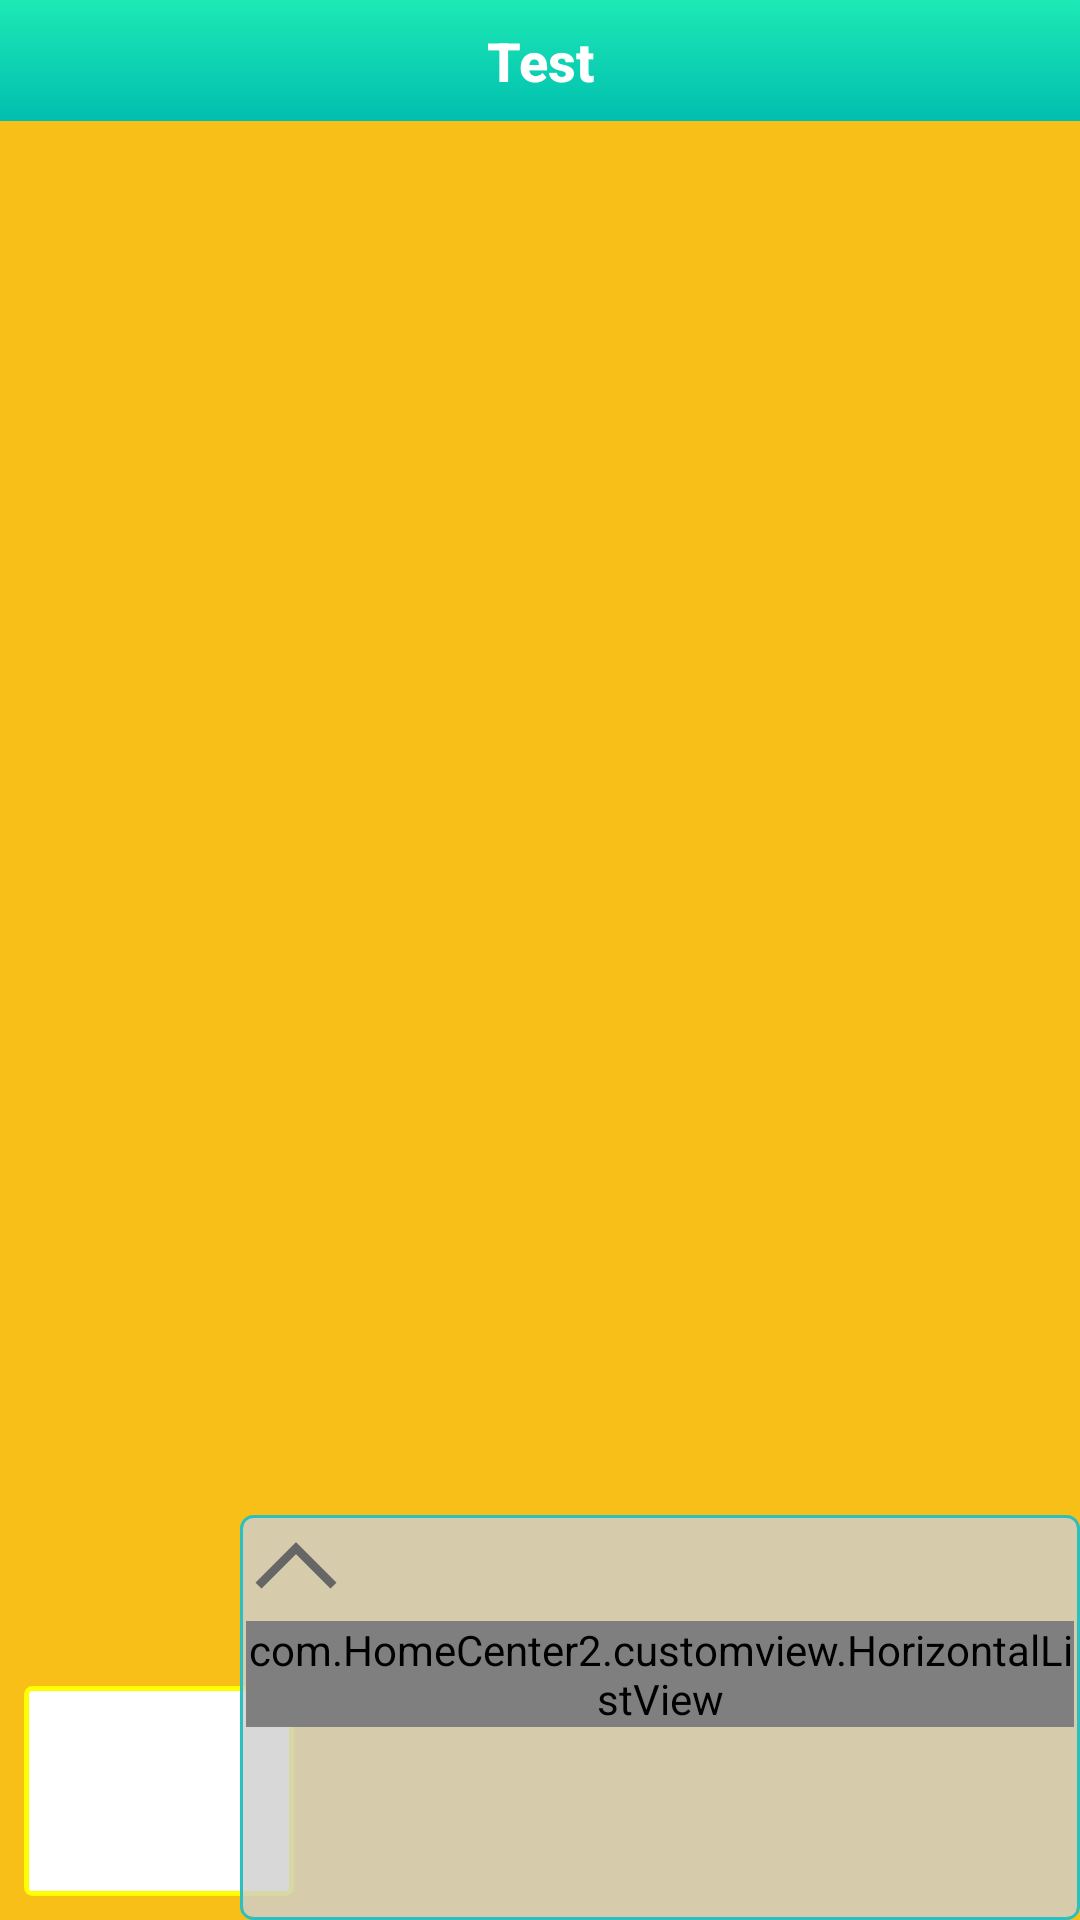

This screen was rendered from an Android layout file. Write that file and the resources it references.
<!-- AndroidManifest.xml: fallback theme Theme.MaterialComponents.DayNight.NoActionBar -->
<!-- res/layout/activity_process_room_image.xml -->
<?xml version="1.0" encoding="utf-8"?>
<LinearLayout xmlns:android="http://schemas.android.com/apk/res/android"
    xmlns:app="http://schemas.android.com/apk/res/com.HomeCenter2"
    android:layout_width="match_parent"
    android:layout_height="match_parent"
    android:background="@color/yellow_light"
    android:orientation="vertical" >

    <TextView
        android:id="@+id/title_room"
        style="@android:style/TextAppearance.DeviceDefault.Medium"
        android:layout_width="match_parent"
        android:layout_height="wrap_content"
        android:background="@drawable/shadow_header"
        android:gravity="center"
        android:padding="8dp"
        android:text="Test"
        android:textColor="@color/white"
        android:textStyle="bold" />

    <RelativeLayout
        android:layout_width="match_parent"
        android:layout_height="match_parent" >

        <RelativeLayout
            android:layout_width="match_parent"
            android:layout_height="match_parent" >

            <ImageView
                android:id="@+id/image_showed"
                android:layout_width="match_parent"
                android:layout_height="match_parent"
                android:scaleType="fitXY" />

            <RelativeLayout
                android:id="@+id/contain_tools"
                android:layout_width="match_parent"
                android:layout_height="match_parent"
                android:background="@color/transparent" />

            <RelativeLayout
                android:id="@+id/contain_thumb"
                android:layout_width="90dp"
                android:layout_height="70dp"
                android:layout_alignParentBottom="true"
                android:layout_alignParentLeft="true"
                android:layout_margin="8dp"
                android:background="@drawable/boder_key_normal" >

                <ImageView
                    android:id="@+id/img_changable"
                    android:layout_width="match_parent"
                    android:layout_height="match_parent"
                    android:scaleType="fitXY" />
            </RelativeLayout>
        </RelativeLayout>

        <LinearLayout
            android:id="@+id/contain_tool_left"
            android:layout_width="@dimen/tool_width_a_half"
            android:layout_height="match_parent"
            android:layout_alignParentLeft="true"
            android:layout_marginBottom="16dp"
            android:layout_marginTop="16dp"
            android:background="@drawable/boder_tool_room"
            android:orientation="vertical" >

            
        </LinearLayout>

        <LinearLayout
            android:id="@+id/contain_tool_right"
            android:layout_width="match_parent"
            android:layout_height="135dp"
            android:layout_alignParentBottom="true"
            android:layout_marginLeft="80dp"
            android:background="@drawable/boder_tool_room"
            android:orientation="vertical" >

            <ImageView
                android:id="@+id/img_expand_close_right"
                android:layout_width="wrap_content"
                android:layout_height="wrap_content"
                android:background="@drawable/icon_arrow_back" />

            <com.HomeCenter2.customview.HorizontalListView
                android:id="@+id/grid_tool_right"
                android:layout_width="wrap_content"
                android:layout_height="wrap_content" >
            </com.HomeCenter2.customview.HorizontalListView>

        </LinearLayout>
    </RelativeLayout>

</LinearLayout>
<!-- resources referenced by this layout -->
<resources>
  <color name="transparent">#00000000</color>
  <color name="white">#ffffff</color>
  <color name="yellow_light">#F7BF18</color>
  <!-- drawable boder_key_normal (drawable) -->
  <shape xmlns:android="http://schemas.android.com/apk/res/android"
      android:shape="rectangle" >
  
      <solid android:color="@color/white" />
  
      <padding
          android:bottom="1dp"
          android:left="1dp"
          android:right="1dp"
          android:top="1dp" />
  
      <stroke
          android:width="1.5dp"
          android:color="@color/yellow" />
  
      <corners android:radius="2dp" >
      </corners>
  
  </shape>
  <!-- drawable boder_tool_room (drawable) -->
  <shape xmlns:android="http://schemas.android.com/apk/res/android"
      android:shape="rectangle" >
  
      <solid android:color="@color/bg_tool_room" />
  
      <stroke
          android:width="1dp"
          android:color="@color/blue_temp" />
  
      <padding
          android:bottom="2dp"
          android:left="2dp"
          android:right="2dp"
          android:top="2dp" />
      
      <corners android:radius="4dp"/>
  
  </shape>
  <!-- drawable icon_arrow_back: png bitmap (drawable-xxhdpi, 1098 bytes) -->
  <!-- drawable shadow_header (drawable) -->
  <?xml version="1.0" encoding="utf-8"?>
  
  <shape xmlns:android="http://schemas.android.com/apk/res/android" >
  
      <gradient
          android:angle="270"        
          android:centerX="0.4"                
          android:type="linear"
          android:endColor="#00BFAf"        
          android:startColor="#1DE9b5" />
  </shape>
  <color name="yellow">#FFFF00</color>
  <color name="bg_tool_room">#CCCFCFCF</color>
  <color name="blue_temp">#2bbfbf</color>
</resources>
